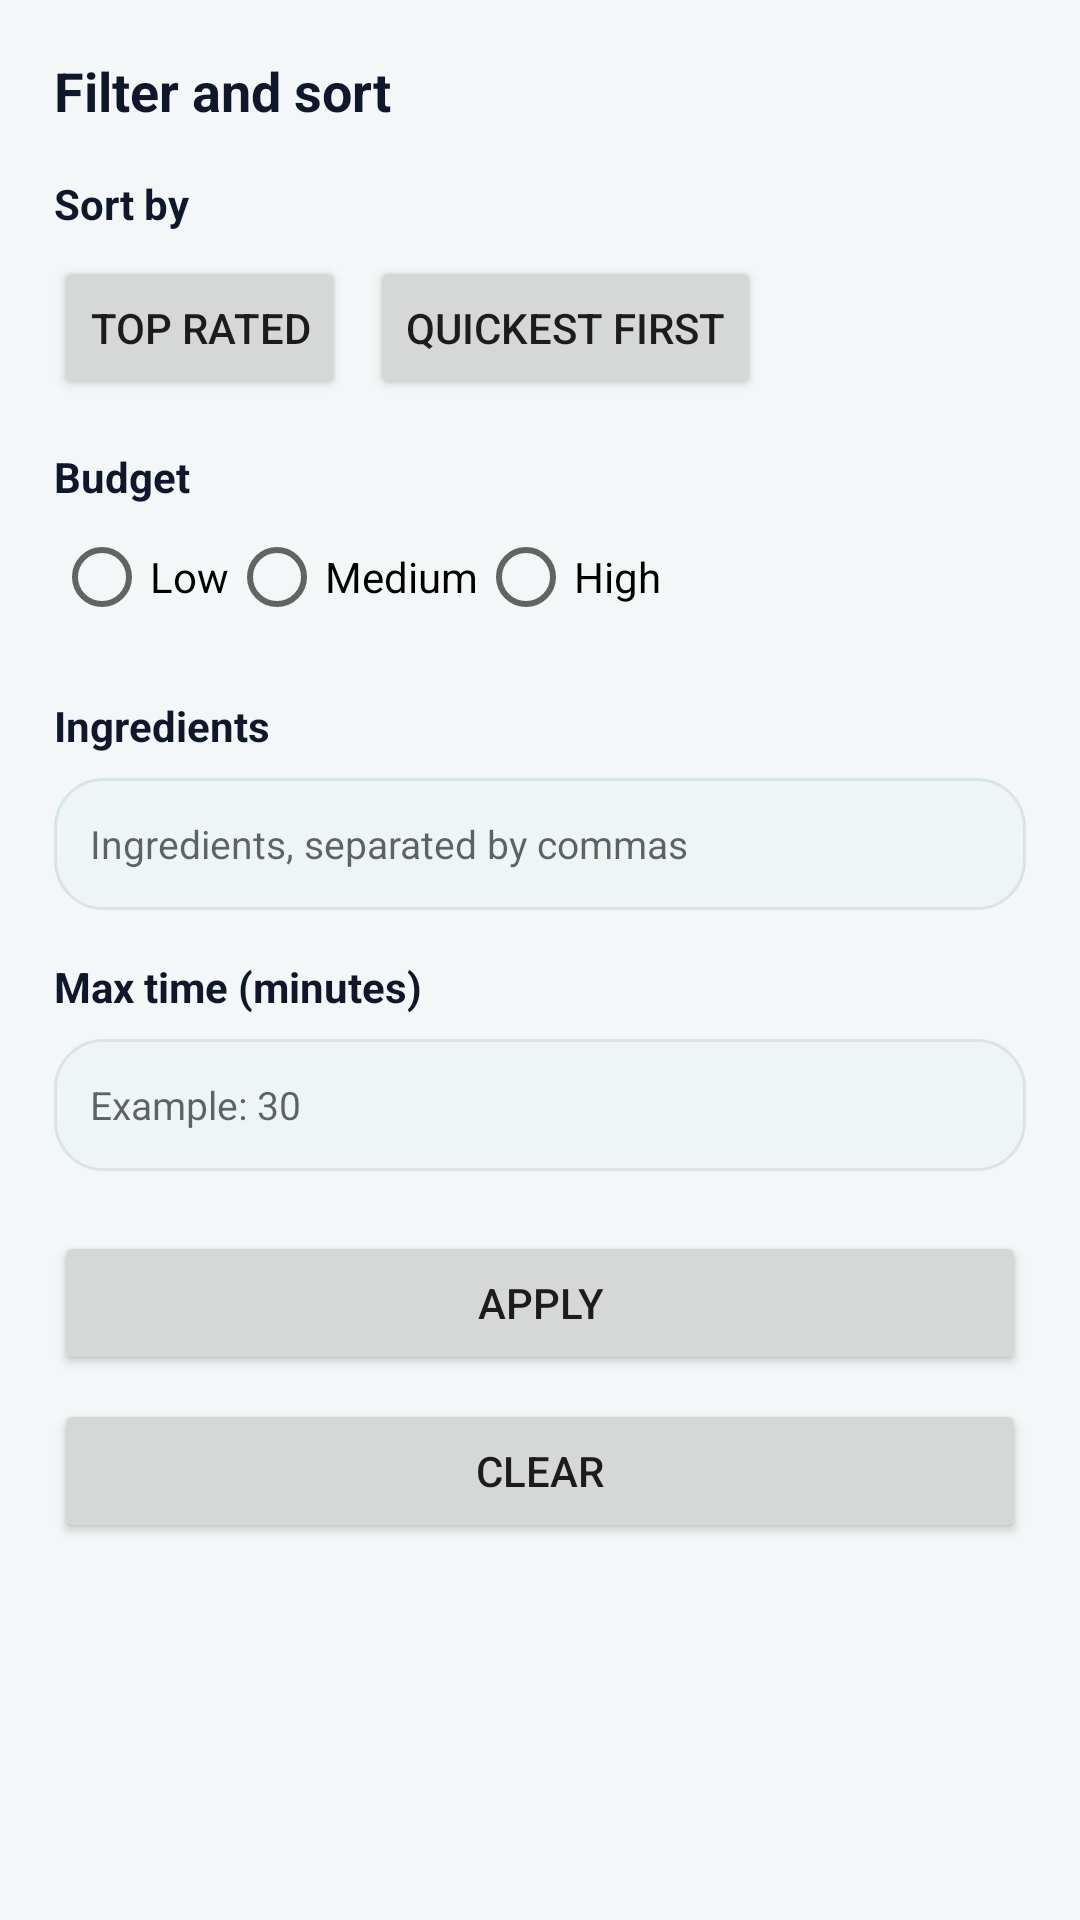

Write the Android layout XML for this screen, with the resource values it uses.
<!-- AndroidManifest.xml: application theme Theme.DormChef -->
<!-- res/layout/bottom_sheet_filter.xml -->
<?xml version="1.0" encoding="utf-8"?>
<LinearLayout xmlns:android="http://schemas.android.com/apk/res/android"
    android:layout_width="match_parent"
    android:layout_height="wrap_content"
    android:background="@drawable/bg_rounded_top"
    android:orientation="vertical"
    android:padding="18dp">

    <TextView
        android:layout_width="wrap_content"
        android:layout_height="wrap_content"
        android:layout_marginBottom="16dp"
        android:text="Filter and sort"
        android:textColor="@color/textDark"
        android:textSize="18sp"
        android:textStyle="bold" />

    <TextView
        android:layout_width="wrap_content"
        android:layout_height="wrap_content"
        android:text="Sort by"
        android:textColor="@color/textDark"
        android:textStyle="bold" />

    <LinearLayout
        android:layout_width="match_parent"
        android:layout_height="wrap_content"
        android:layout_marginTop="8dp"
        android:orientation="horizontal">

        <Button
            android:id="@+id/btnSortRating"
            android:layout_width="wrap_content"
            android:layout_height="wrap_content"
            android:text="Top rated" />

        <Button
            android:id="@+id/btnSortTime"
            android:layout_width="wrap_content"
            android:layout_height="wrap_content"
            android:layout_marginStart="8dp"
            android:text="Quickest first" />
    </LinearLayout>

    <TextView
        android:layout_width="wrap_content"
        android:layout_height="wrap_content"
        android:layout_marginTop="16dp"
        android:text="Budget"
        android:textColor="@color/textDark"
        android:textStyle="bold" />

    <RadioGroup
        android:id="@+id/radioBudget"
        android:layout_width="match_parent"
        android:layout_height="wrap_content"
        android:orientation="horizontal">

        <RadioButton
            android:layout_width="wrap_content"
            android:layout_height="wrap_content"
            android:text="Low" />

        <RadioButton
            android:layout_width="wrap_content"
            android:layout_height="wrap_content"
            android:text="Medium" />

        <RadioButton
            android:layout_width="wrap_content"
            android:layout_height="wrap_content"
            android:text="High" />
    </RadioGroup>

    <TextView
        android:layout_width="wrap_content"
        android:layout_height="wrap_content"
        android:layout_marginTop="16dp"
        android:text="Ingredients"
        android:textColor="@color/textDark"
        android:textStyle="bold" />

    <EditText
        android:id="@+id/etIngredient"
        android:layout_width="match_parent"
        android:layout_height="44dp"
        android:layout_marginTop="8dp"
        android:background="@drawable/search_background"
        android:hint="Ingredients, separated by commas"
        android:paddingStart="12dp"
        android:paddingEnd="12dp"
        android:singleLine="true"
        android:textSize="13sp" />

    <TextView
        android:layout_width="wrap_content"
        android:layout_height="wrap_content"
        android:layout_marginTop="16dp"
        android:text="Max time (minutes)"
        android:textColor="@color/textDark"
        android:textStyle="bold" />

    <EditText
        android:id="@+id/etMaxTime"
        android:layout_width="match_parent"
        android:layout_height="44dp"
        android:layout_marginTop="8dp"
        android:background="@drawable/search_background"
        android:hint="Example: 30"
        android:inputType="number"
        android:paddingStart="12dp"
        android:paddingEnd="12dp"
        android:singleLine="true"
        android:textSize="13sp" />

    <Button
        android:id="@+id/btnApply"
        android:layout_width="match_parent"
        android:layout_height="wrap_content"
        android:layout_marginTop="20dp"
        android:text="Apply" />

    <Button
        android:id="@+id/btnClear"
        android:layout_width="match_parent"
        android:layout_height="wrap_content"
        android:layout_marginTop="8dp"
        android:text="Clear" />

</LinearLayout>
<!-- resources referenced by this layout -->
<resources>
  <color name="textDark">#0F172A</color>
  <!-- drawable bg_rounded_top (drawable) -->
  <?xml version="1.0" encoding="utf-8"?>
  <shape xmlns:android="http://schemas.android.com/apk/res/android">
      <solid android:color="@color/secondary"/>
  
      <corners
          android:topLeftRadius="20dp"
          android:topRightRadius="20dp"/>
  
  </shape>
  <!-- drawable search_background (drawable) -->
  <?xml version="1.0" encoding="utf-8"?>
  <shape xmlns:android="http://schemas.android.com/apk/res/android">
      <solid android:color="@color/surfaceWarm" />
      <stroke android:width="1dp" android:color="@color/borderSoft" />
      <corners android:radius="16dp" />
  </shape>
  <style name="Theme.DormChef" parent="Theme.MaterialComponents.DayNight.NoActionBar">
          <item name="colorOnSecondary">@color/white</item>
          <item name="android:windowBackground">@color/background_peach</item>
          <item name="colorSurface">@color/card_white</item>
          <item name="colorOnSurface">@color/text_primary</item>
      </style>
  <color name="secondary">#F4F7F8</color>
  <color name="surfaceWarm">#EDF6F5</color>
  <color name="borderSoft">#D9E4E6</color>
  <color name="white">#FFFFFFFF</color>
  <color name="background_peach">#F4F7F8</color>
  <color name="card_white">#FFFFFF</color>
  <color name="text_primary">#162033</color>
</resources>
